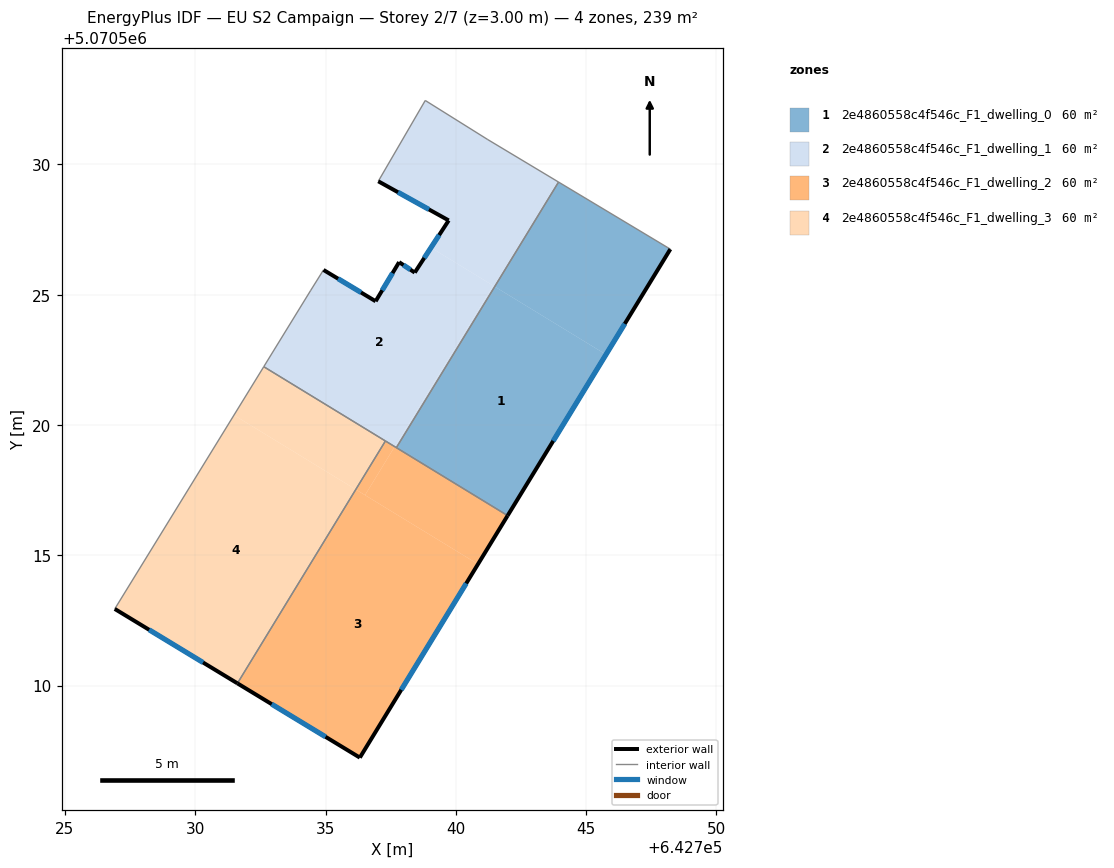
=== STOREY PLAN SPEC (per zone: floor XY polygon, exterior-wall plan segments, windows/doors) ===
zone 1: 2e4860558c4f546c_F1_dwelling_0  (59.8 m²)
  floor: (642741.99, 5070516.52) (642745.76, 5070522.70) (642741.49, 5070525.31) (642737.72, 5070519.13)
  floor: (642745.76, 5070522.70) (642748.23, 5070526.75) (642743.94, 5070529.32) (642741.49, 5070525.31)
  exterior wall: (642748.23, 5070526.75) – (642741.99, 5070516.52)  [12.0 m]
    window: (642746.48, 5070523.88) – (642743.74, 5070519.39)  [6.9 m²]
  interior walls: 3
zone 2: 2e4860558c4f546c_F1_dwelling_1  (59.8 m²)
  floor: (642737.65, 5070519.17) (642741.43, 5070525.35) (642739.05, 5070526.80) (642738.43, 5070525.85) (642737.82, 5070526.25) (642736.92, 5070524.75) (642734.92, 5070525.95) (642734.42, 5070525.15) (642732.63, 5070522.24)
  floor: (642741.49, 5070525.31) (642743.94, 5070529.32) (642741.23, 5070530.95) (642738.83, 5070532.45) (642737.03, 5070529.35) (642739.73, 5070527.85) (642739.05, 5070526.80)
  floor: (642737.72, 5070519.13) (642741.49, 5070525.31) (642741.43, 5070525.35) (642737.65, 5070519.17)
  exterior wall: (642737.82, 5070526.25) – (642738.43, 5070525.85)  [0.7 m]
    window: (642737.99, 5070526.14) – (642738.26, 5070525.96)  [0.4 m²]
  exterior wall: (642738.43, 5070525.85) – (642739.73, 5070527.85)  [2.4 m]
    window: (642738.79, 5070526.41) – (642739.36, 5070527.29)  [1.4 m²]
  exterior wall: (642739.73, 5070527.85) – (642737.03, 5070529.35)  [3.1 m]
    window: (642738.97, 5070528.27) – (642737.78, 5070528.93)  [1.8 m²]
  exterior wall: (642734.92, 5070525.95) – (642736.92, 5070524.75)  [2.3 m]
    window: (642735.48, 5070525.61) – (642736.36, 5070525.08)  [1.4 m²]
  exterior wall: (642736.92, 5070524.75) – (642737.82, 5070526.25)  [1.8 m]
    window: (642737.18, 5070525.17) – (642737.57, 5070525.83)  [1.0 m²]
  interior walls: 8
zone 3: 2e4860558c4f546c_F1_dwelling_2  (59.8 m²)
  floor: (642736.32, 5070507.24) (642740.85, 5070514.66) (642736.16, 5070517.52) (642731.62, 5070510.09)
  floor: (642740.85, 5070514.66) (642741.99, 5070516.52) (642737.72, 5070519.13) (642737.65, 5070519.17) (642736.52, 5070517.31)
  floor: (642736.52, 5070517.31) (642737.65, 5070519.17) (642737.30, 5070519.39) (642736.16, 5070517.52)
  exterior wall: (642741.99, 5070516.52) – (642736.32, 5070507.24)  [10.9 m]
    window: (642740.40, 5070513.92) – (642737.91, 5070509.84)  [6.3 m²]
  exterior wall: (642736.32, 5070507.24) – (642731.62, 5070510.09)  [5.5 m]
    window: (642735.00, 5070508.03) – (642732.94, 5070509.29)  [3.2 m²]
  interior walls: 3
zone 4: 2e4860558c4f546c_F1_dwelling_3  (59.8 m²)
  floor: (642731.62, 5070510.09) (642736.16, 5070517.53) (642731.49, 5070520.38) (642726.91, 5070512.94)
  floor: (642736.16, 5070517.53) (642737.30, 5070519.39) (642732.63, 5070522.24) (642731.49, 5070520.38)
  exterior wall: (642731.62, 5070510.09) – (642726.91, 5070512.94)  [5.5 m]
    window: (642730.30, 5070510.89) – (642728.23, 5070512.14)  [3.2 m²]
  interior walls: 3

=== DERIVED (storey summary) ===
Building: EU S2 Campaign
Storey: 2 of 7  (floor level z = 3.00 m)
Storey gross floor area: 239.3 m²
Zones on this storey: 4
  - 2e4860558c4f546c_F1_dwelling_0: floor 59.8 m²; exterior wall 12.0 m (35.9 m²); 1 window(s) 6.9 m²; WWR 19.3%
  - 2e4860558c4f546c_F1_dwelling_1: floor 59.8 m²; exterior wall 10.3 m (30.9 m²); 5 window(s) 6.0 m²; WWR 19.3%
  - 2e4860558c4f546c_F1_dwelling_2: floor 59.8 m²; exterior wall 16.4 m (49.1 m²); 2 window(s) 9.5 m²; WWR 19.3%
  - 2e4860558c4f546c_F1_dwelling_3: floor 59.8 m²; exterior wall 5.5 m (16.5 m²); 1 window(s) 3.2 m²; WWR 19.3%
Zone adjacency (shared interzone walls):
  - 2e4860558c4f546c_F1_dwelling_0 ↔ 2e4860558c4f546c_F1_dwelling_1
  - 2e4860558c4f546c_F1_dwelling_0 ↔ 2e4860558c4f546c_F1_dwelling_2
  - 2e4860558c4f546c_F1_dwelling_1 ↔ 2e4860558c4f546c_F1_dwelling_2
  - 2e4860558c4f546c_F1_dwelling_1 ↔ 2e4860558c4f546c_F1_dwelling_3
  - 2e4860558c4f546c_F1_dwelling_2 ↔ 2e4860558c4f546c_F1_dwelling_3